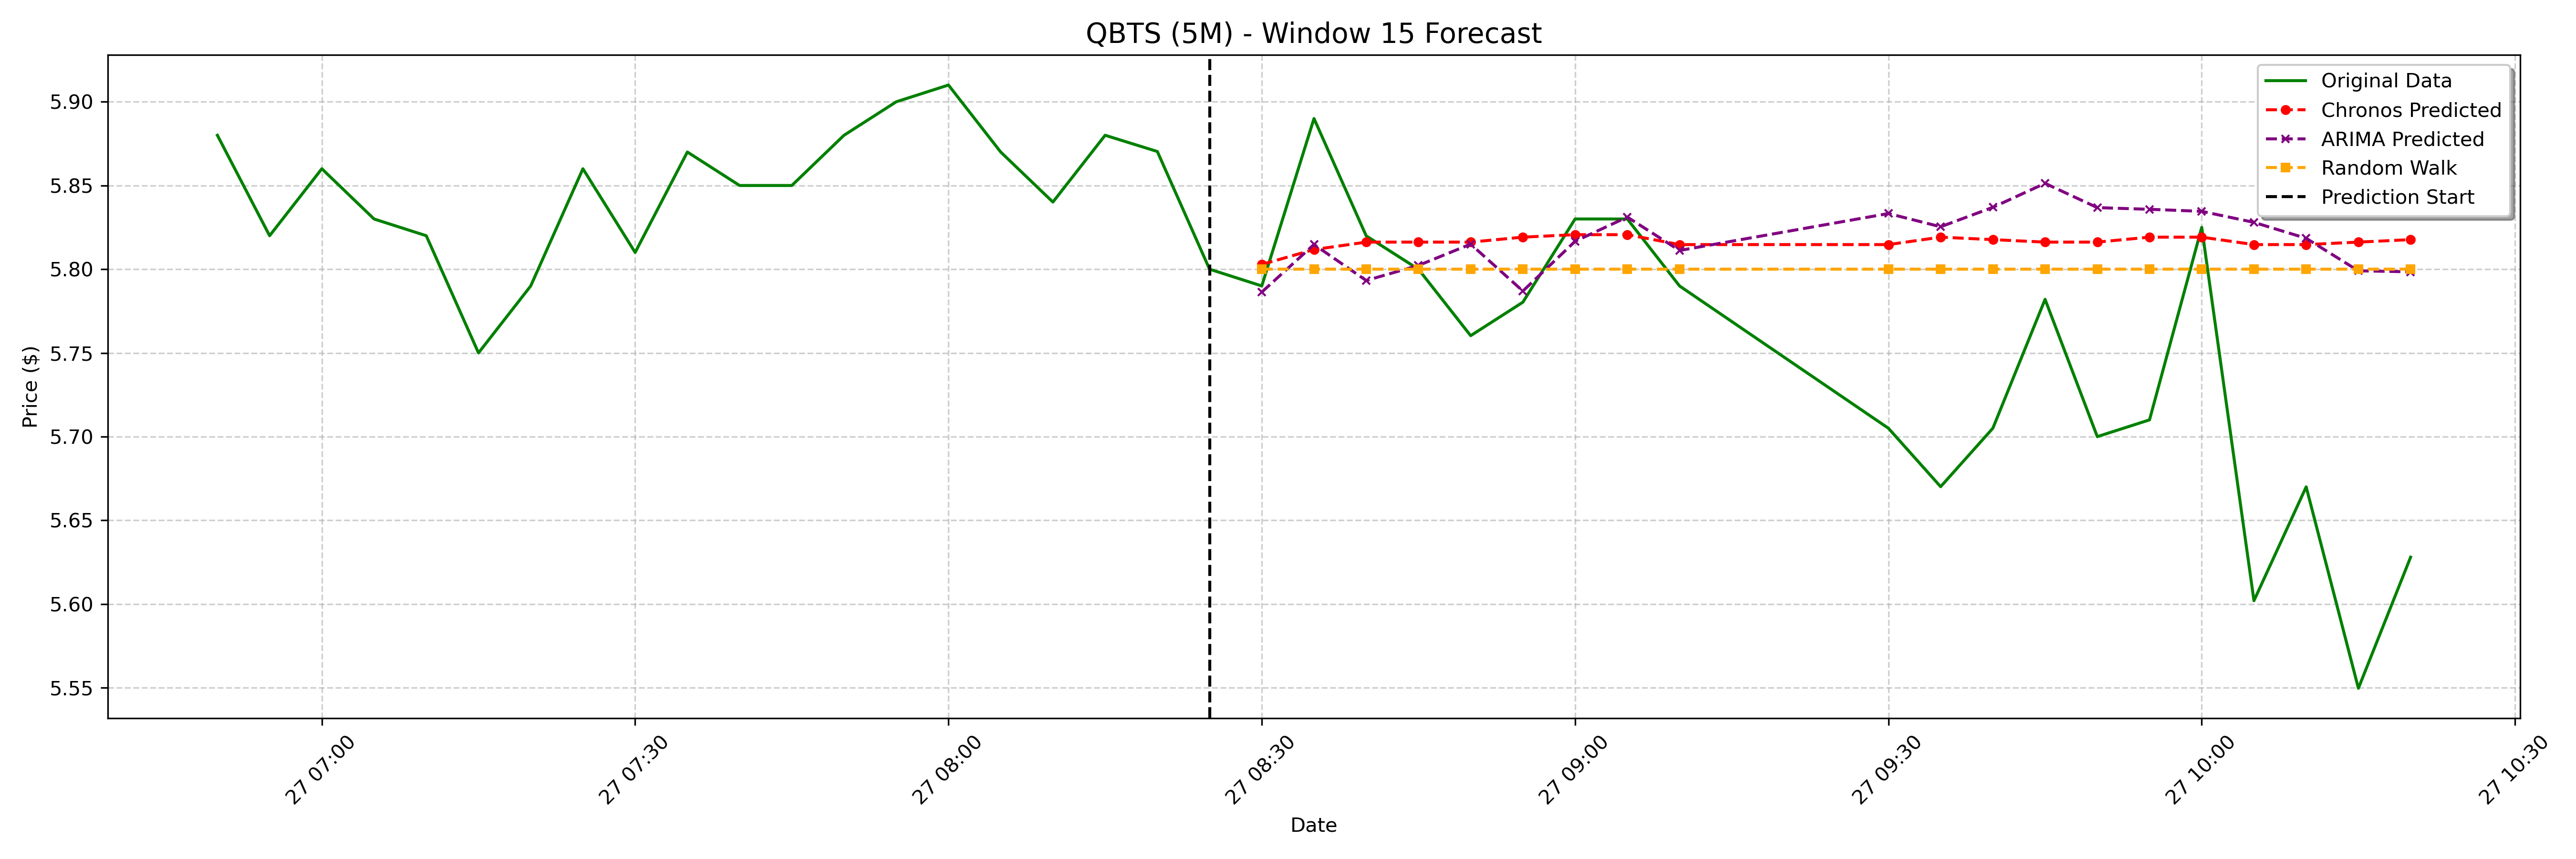

Values plotted in this chart, from the file beside it:
date, actual, chronos_forecast, arima_forecast, random_walk_forecast
2025-01-27 08:30:00-05:00, 5.79, 5.803, 5.786, 5.8
2025-01-27 08:35:00-05:00, 5.89, 5.812, 5.815, 5.8
2025-01-27 08:40:00-05:00, 5.82, 5.816, 5.793, 5.8
2025-01-27 08:45:00-05:00, 5.8, 5.816, 5.802, 5.8
2025-01-27 08:50:00-05:00, 5.76, 5.816, 5.815, 5.8
2025-01-27 08:55:00-05:00, 5.78, 5.819, 5.787, 5.8
2025-01-27 09:00:00-05:00, 5.83, 5.821, 5.817, 5.8
2025-01-27 09:05:00-05:00, 5.83, 5.821, 5.831, 5.8
2025-01-27 09:10:00-05:00, 5.79, 5.815, 5.811, 5.8
2025-01-27 09:30:00-05:00, 5.705, 5.815, 5.833, 5.8
2025-01-27 09:35:00-05:00, 5.67, 5.819, 5.825, 5.8
2025-01-27 09:40:00-05:00, 5.705, 5.818, 5.837, 5.8
2025-01-27 09:45:00-05:00, 5.782, 5.816, 5.851, 5.8
2025-01-27 09:50:00-05:00, 5.7, 5.816, 5.837, 5.8
2025-01-27 09:55:00-05:00, 5.71, 5.819, 5.836, 5.8
2025-01-27 10:00:00-05:00, 5.825, 5.819, 5.835, 5.8
2025-01-27 10:05:00-05:00, 5.602, 5.815, 5.828, 5.8
2025-01-27 10:10:00-05:00, 5.67, 5.815, 5.818, 5.8
2025-01-27 10:15:00-05:00, 5.55, 5.816, 5.799, 5.8
2025-01-27 10:20:00-05:00, 5.628, 5.818, 5.798, 5.8
